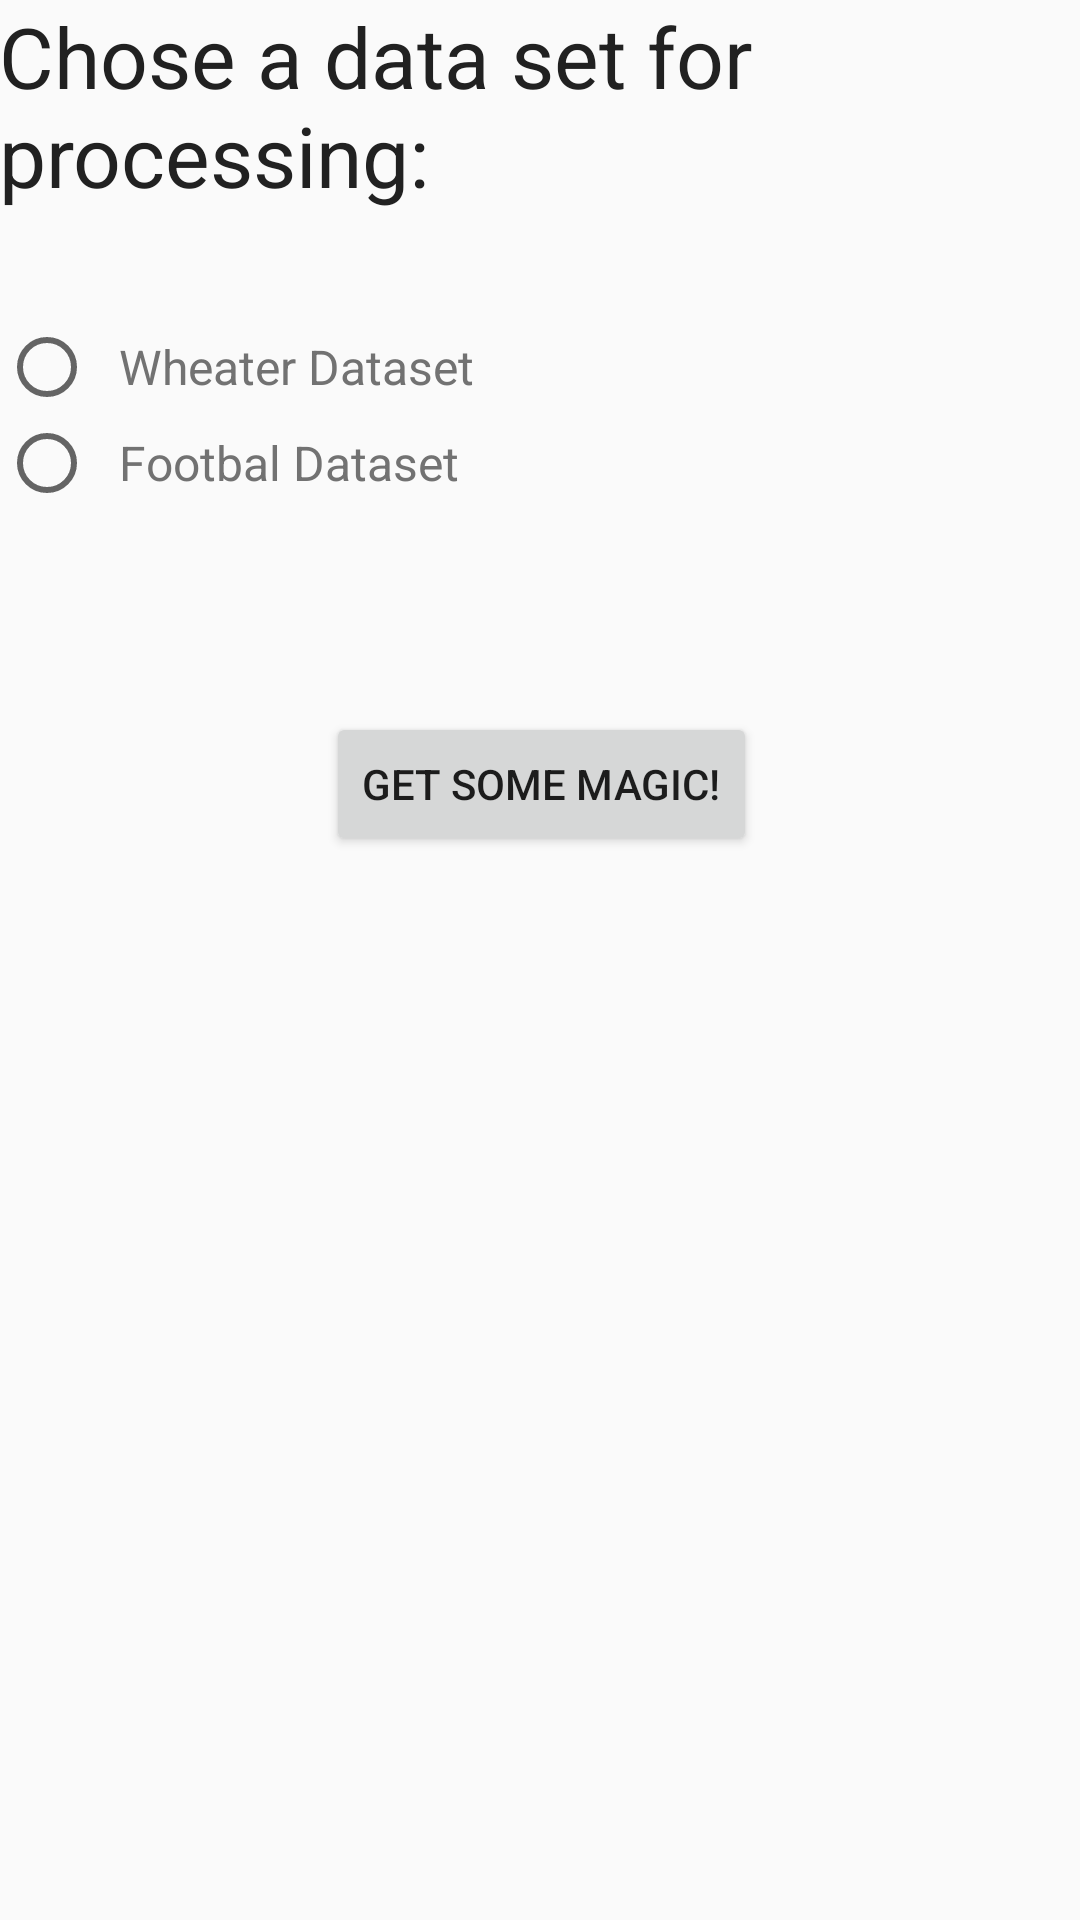

The Android layout XML behind this screen, and the referenced resources:
<!-- AndroidManifest.xml: application theme AppTheme -->
<!-- res/layout/activity_main.xml -->
<?xml version="1.0" encoding="utf-8"?>
<RelativeLayout xmlns:android="http://schemas.android.com/apk/res/android"
    xmlns:tools="http://schemas.android.com/tools"
    android:id="@+id/activity_main"
    android:layout_width="match_parent"
    android:layout_height="match_parent"
    android:paddingBottom="@dimen/activity_vertical_margin"
    android:paddingLeft="@dimen/activity_horizontal_margin"
    android:paddingRight="@dimen/activity_horizontal_margin"
    android:paddingTop="@dimen/activity_vertical_margin"
    tools:context="test.dporrras.digitalgeeko.MainActivity">

    <TextView
        android:layout_width="wrap_content"
        android:layout_height="wrap_content"
        android:text="Chose a data set for processing:"
        android:id="@+id/txTitle"
        style="@style/question"/>


    <LinearLayout style="@style/question_layout"
        android:id="@+id/linearLayout"></LinearLayout>

    <RadioGroup
        android:id="@+id/rgDataSet"
        android:layout_width="match_parent"
        android:layout_height="wrap_content"
        android:layout_marginTop="36dp"
        android:layout_below="@+id/txTitle"
        android:layout_alignParentEnd="true">

        <RadioButton
            android:id="@+id/rbWeather"
            android:text="Wheater Dataset"
            style="@style/answer"/>

        <RadioButton
            android:id="@+id/rbFootball"
            android:text="Footbal Dataset"
            style="@style/answer"/>
    </RadioGroup>

    <Button
        android:text="Get some magic!"
        android:onClick="showResultActivity"
        android:layout_width="wrap_content"
        android:layout_height="wrap_content"
        android:layout_below="@+id/rgDataSet"
        android:layout_alignStart="@+id/linearLayout"
        android:layout_marginStart="101dp"
        android:layout_marginTop="67dp"
        android:id="@+id/button" />
</RelativeLayout>
<!-- resources referenced by this layout -->
<resources>
  <style name="answer">
          <item name="android:layout_height">wrap_content</item>
          <item name="android:layout_width">wrap_content</item>
          <item name="android:maxLines">1</item>
          <item name="android:textColor">@color/secondary_text</item>
          <item name="android:textSize">16sp</item>
          <item name="android:paddingLeft">8dp</item>
      </style>
  <style name="question">
          <item name="android:layout_height">wrap_content</item>
          <item name="android:layout_width">match_parent</item>
          <item name="android:maxLines">3</item>
          <item name="android:textColor">@color/primary_text</item>
          <item name="android:textSize">28sp</item>
      </style>
  <style name="question_layout">
          <item name="android:layout_margin">8dp</item>
          <item name="android:layout_width">match_parent</item>
          <item name="android:layout_height">wrap_gicontent</item>
          <item name="android:orientation">vertical</item>
      </style>
  <style name="AppTheme" parent="Theme.AppCompat.Light.DarkActionBar">
          
          <item name="colorPrimary">@color/primary</item>
          <item name="colorPrimaryDark">@color/primary_dark</item>
          <item name="colorAccent">@color/accent</item>
      </style>
  <color name="secondary_text">#727272</color>
  <color name="primary_text">#212121</color>
  <color name="primary">#8BC34A</color>
  <color name="primary_dark">#689F38</color>
  <color name="accent">#CDDC39</color>
</resources>
